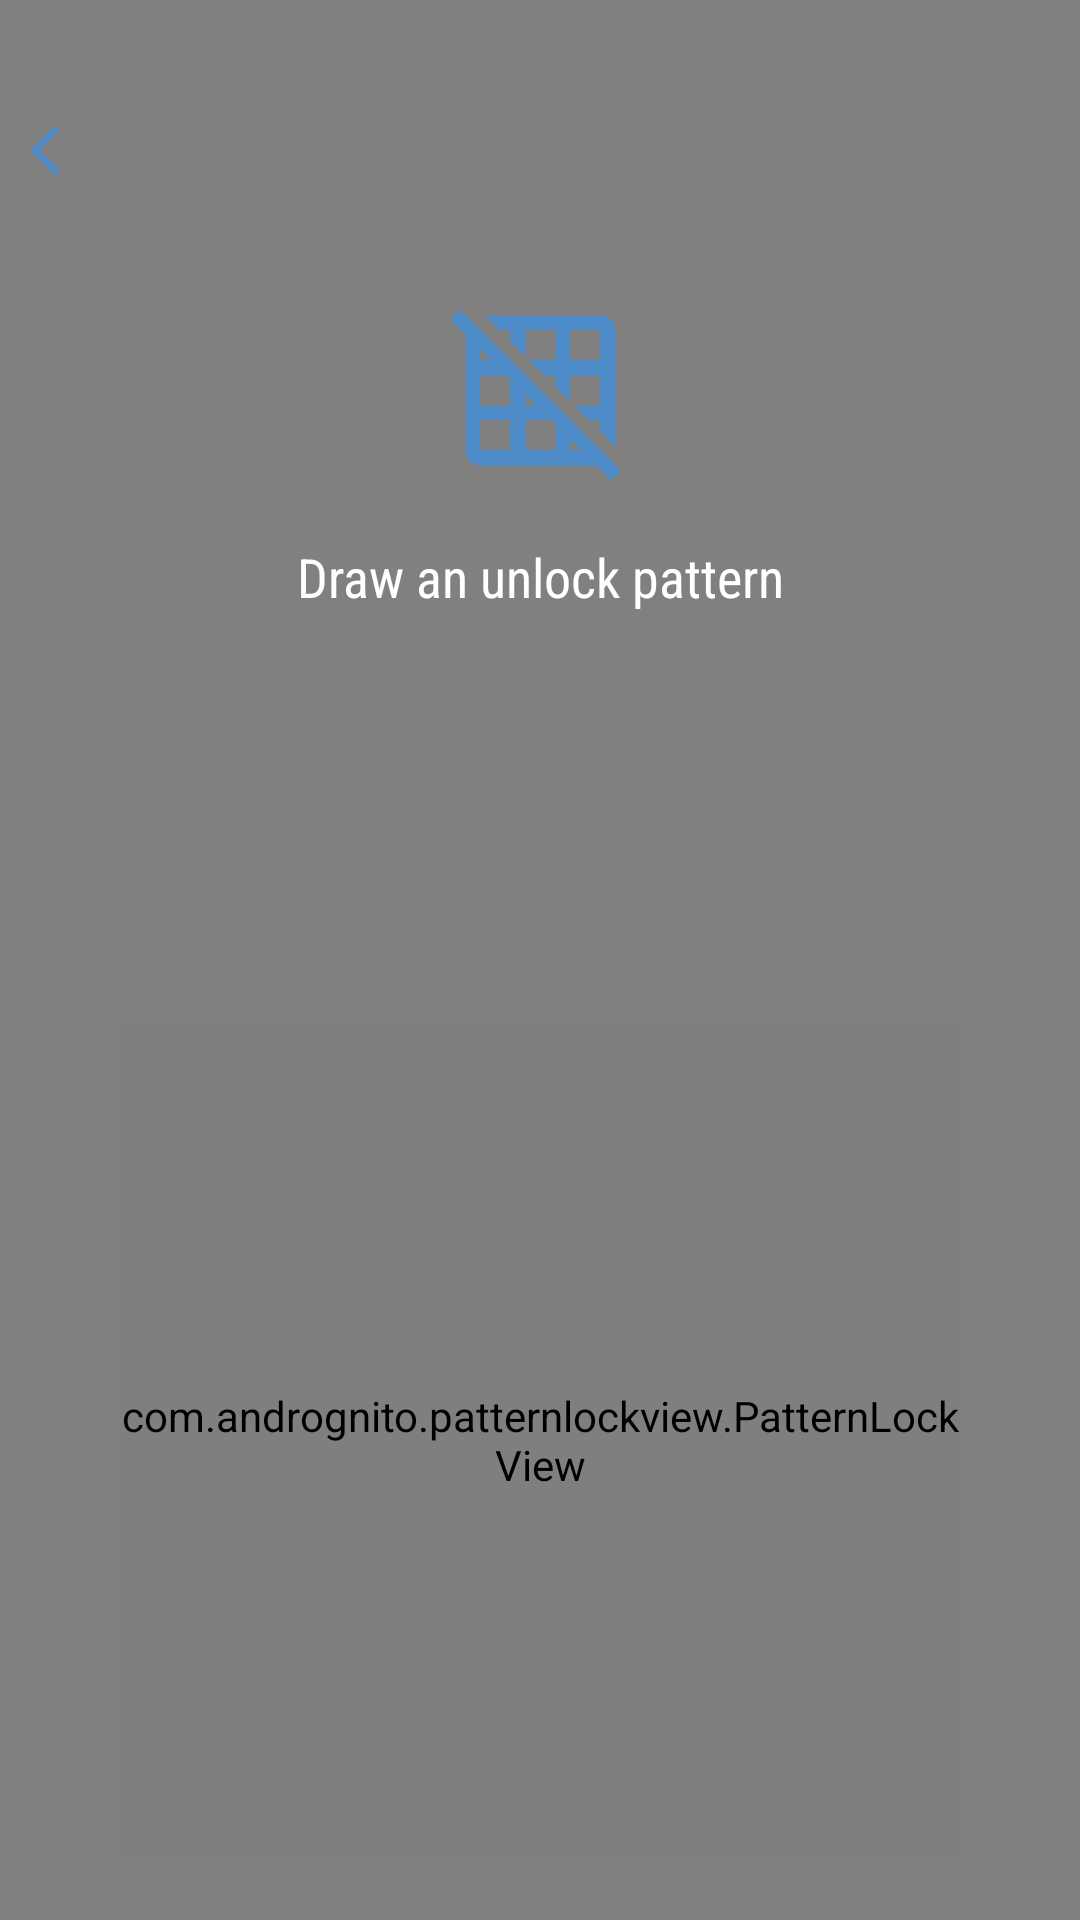

Reconstruct the res/layout file that produces this screen, plus the resources it refers to.
<!-- AndroidManifest.xml: application theme Theme.App -->
<!-- res/layout/custom_pattern_service.xml -->
<?xml version="1.0" encoding="utf-8"?>
<RelativeLayout xmlns:android="http://schemas.android.com/apk/res/android"
    xmlns:app="http://schemas.android.com/apk/res-auto"
    android:layout_width="match_parent"
    android:layout_height="match_parent">

    <RelativeLayout
        android:layout_width="match_parent"
        android:layout_height="match_parent"
        android:background="@color/colorGray">

        <ImageView
            android:id="@+id/back"
            android:layout_width="40dp"
            android:layout_height="40dp"
            android:layout_marginTop="30dp"
            android:padding="10dp"
            android:src="@drawable/ic_back" />

        <ImageView
            android:id="@+id/img"
            android:layout_width="60dp"
            android:layout_height="60dp"
            android:layout_centerHorizontal="true"
            android:layout_marginTop="100dp"
            android:src="@drawable/ic_pattern" />

        <TextView
            android:id="@+id/spinner"
            android:layout_width="match_parent"
            android:layout_height="wrap_content"
            android:layout_below="@+id/img"
            android:layout_marginTop="20dp"
            android:layout_marginBottom="10dp"
            android:fontFamily="sans-serif-condensed"
            android:gravity="center"
            android:text="Draw an unlock pattern"
            android:textColor="#fff"
            android:textSize="18sp" />

        <com.andrognito.patternlockview.PatternLockView
            android:id="@+id/patter_lock_view"
            android:layout_width="280dp"
            android:layout_height="280dp"
            android:layout_alignParentBottom="true"
            android:layout_centerHorizontal="true"
            android:layout_marginTop="10dp"
            android:layout_marginBottom="20dp"
            app:aspectRatio="square"
            app:aspectRatioEnabled="true"
            app:dotAnimationDuration="150"
            app:dotCount="3" />

        <Button
            android:id="@+id/forget"
            android:layout_width="wrap_content"
            android:layout_height="wrap_content"
            android:layout_below="@id/patter_lock_view"
            android:layout_centerHorizontal="true"
            android:layout_marginTop="30dp"
            android:background="@android:color/transparent"
            android:text=" Forgot pattern"
            android:textColor="#fff"
            android:textSize="16sp"
            android:visibility="gone" />

    </RelativeLayout>

</RelativeLayout>
<!-- resources referenced by this layout -->
<resources>
  <color name="colorGray">#808080</color>
  <!-- drawable ic_back (drawable) -->
  <vector android:height="24dp" android:tint="#4E8BC9"
      android:viewportHeight="24" android:viewportWidth="24"
      android:width="24dp" xmlns:android="http://schemas.android.com/apk/res/android">
      <path android:fillColor="@android:color/white" android:pathData="M11.67,3.87L9.9,2.1 0,12l9.9,9.9 1.77,-1.77L3.54,12z"/>
  </vector>
  <!-- drawable ic_pattern (drawable) -->
  <vector android:height="24dp" android:tint="#4E8BC9"
      android:viewportHeight="24" android:viewportWidth="24"
      android:width="24dp" xmlns:android="http://schemas.android.com/apk/res/android">
      <path android:fillColor="@android:color/white" android:pathData="M8,4v1.45l2,2L10,4h4v4h-3.45l2,2L14,10v1.45l2,2L16,10h4v4h-3.45l2,2L20,16v1.45l2,2L22,4c0,-1.1 -0.9,-2 -2,-2L4.55,2l2,2L8,4zM16,4h4v4h-4L16,4zM1.27,1.27L0,2.55l2,2L2,20c0,1.1 0.9,2 2,2h15.46l2,2 1.27,-1.27L1.27,1.27zM10,12.55L11.45,14L10,14v-1.45zM4,6.55L5.45,8L4,8L4,6.55zM8,20L4,20v-4h4v4zM8,14L4,14v-4h3.45l0.55,0.55L8,14zM14,20h-4v-4h3.45l0.55,0.54L14,20zM16,20v-1.46L17.46,20L16,20z"/>
  </vector>
  <style name="Theme.App" parent="Theme.AppCompat.Light.NoActionBar">
          
          <item name="colorPrimary">@color/purple_500</item>
          <item name="colorPrimaryVariant">@color/purple_700</item>
          <item name="colorOnPrimary">@color/white</item>
          
          <item name="colorSecondary">@color/teal_200</item>
          <item name="colorSecondaryVariant">@color/teal_700</item>
          <item name="colorOnSecondary">@color/black</item>
          
          <item name="android:statusBarColor" tools:targetApi="l">?attr/colorPrimaryVariant</item>
          
      </style>
  <color name="purple_500">#FF6200EE</color>
  <color name="purple_700">#FF3700B3</color>
  <color name="white">#FFFFFFFF</color>
  <color name="teal_200">#FF03DAC5</color>
  <color name="teal_700">#FF018786</color>
  <color name="black">#FF000000</color>
</resources>
